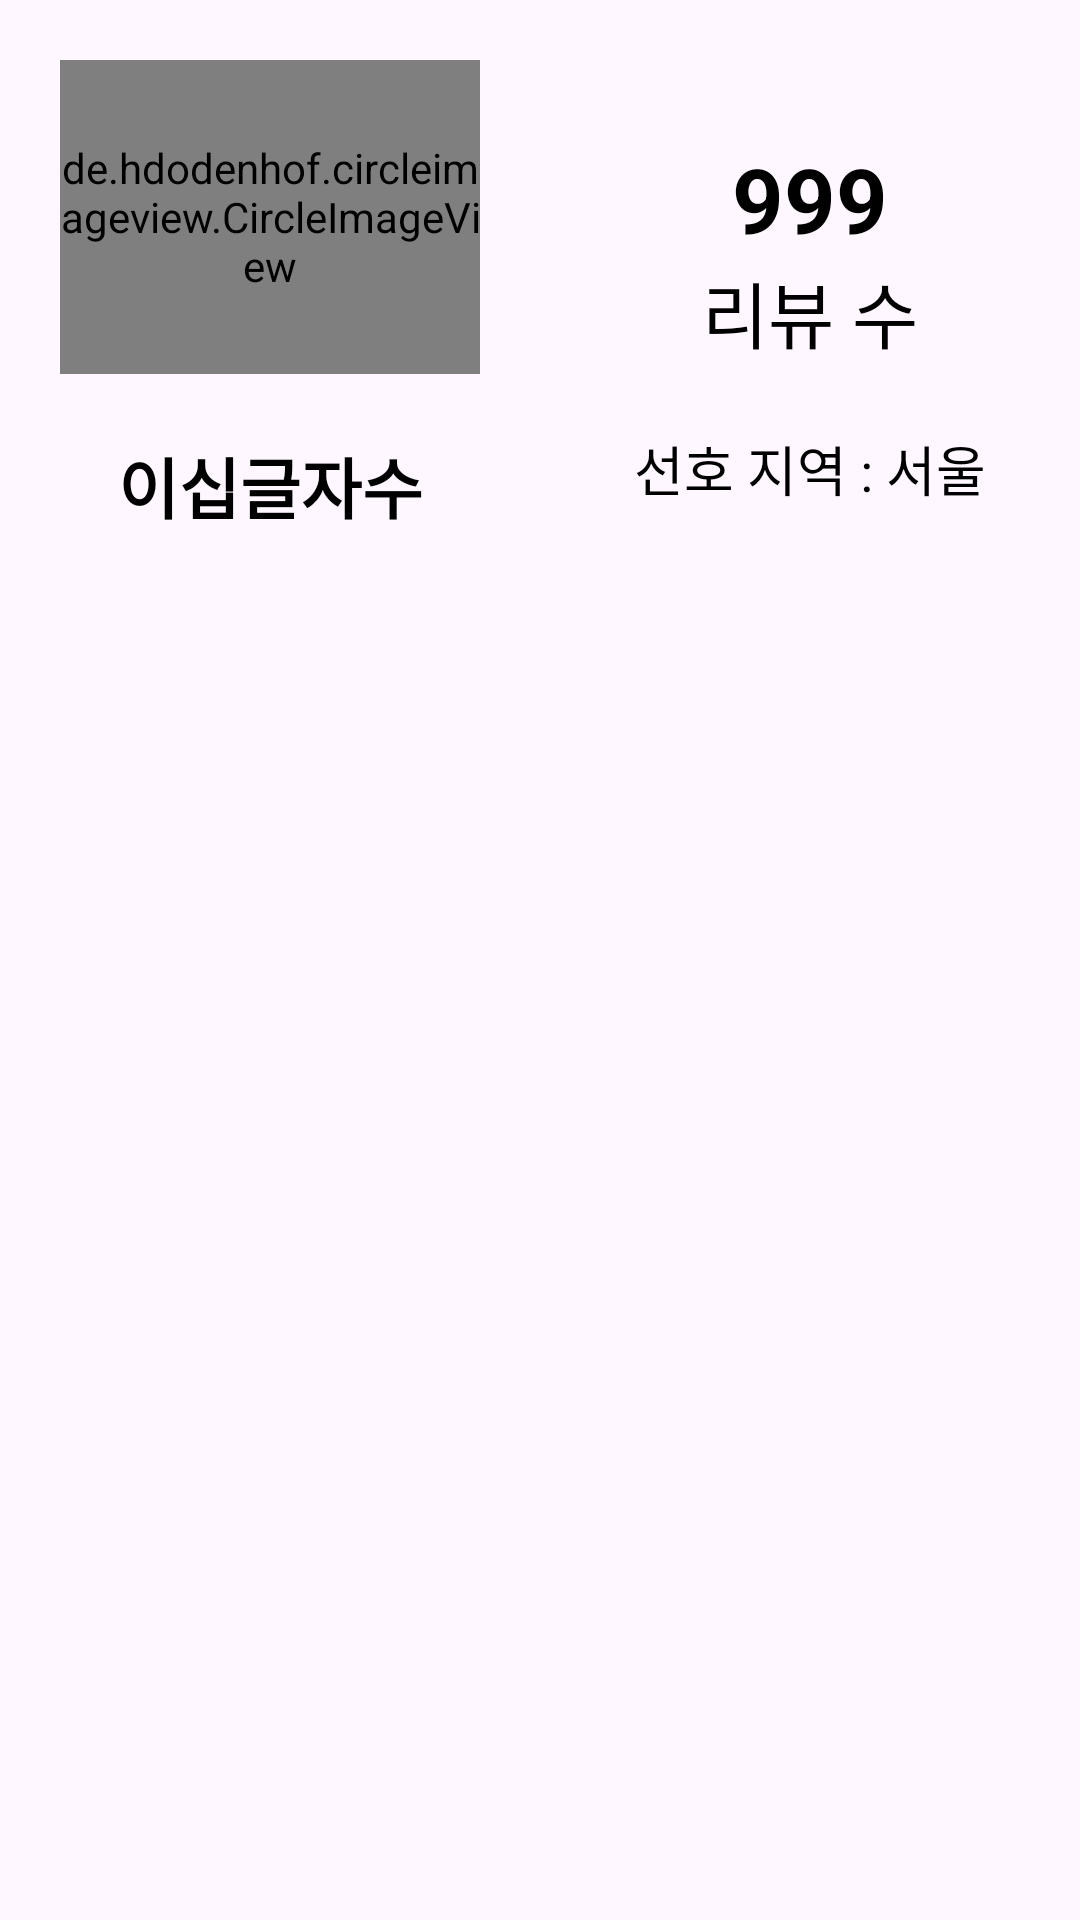

Layout XML and referenced resources for this Android screen:
<!-- AndroidManifest.xml: application theme Theme.LeaveIt -->
<!-- res/layout/fragment_myprofilepageview.xml -->
<?xml version="1.0" encoding="utf-8"?>
<androidx.constraintlayout.widget.ConstraintLayout xmlns:android="http://schemas.android.com/apk/res/android"
    xmlns:app="http://schemas.android.com/apk/res-auto"
    android:layout_width="match_parent"
    android:layout_height="match_parent">
    <androidx.constraintlayout.widget.ConstraintLayout
        android:id="@+id/myProfileLayout"
        android:layout_width="match_parent"
        android:layout_height="0dp"
        app:layout_constraintVertical_weight="0.28"
        app:layout_constraintBottom_toTopOf="@id/myProfileGallery"
        app:layout_constraintEnd_toEndOf="parent"
        app:layout_constraintStart_toStartOf="parent"
        app:layout_constraintTop_toTopOf="parent">
        <androidx.constraintlayout.widget.ConstraintLayout
            android:id="@+id/myProfileLeft"
            android:layout_width="0dp"
            android:layout_height="match_parent"
            android:layout_marginTop="20dp"
            app:layout_constraintBottom_toBottomOf="parent"
            app:layout_constraintEnd_toStartOf="@id/myProfileRight"
            app:layout_constraintStart_toStartOf="parent"
            app:layout_constraintTop_toTopOf="parent">
            <de.hdodenhof.circleimageview.CircleImageView
                android:id="@+id/myProfileImg"
                android:layout_width="match_parent"
                android:layout_height="0dp"
                android:src="@drawable/gangwon"
                app:layout_constraintVertical_weight="0.75"
                android:layout_marginStart="20dp"
                android:layout_marginEnd="20dp"
                android:layout_marginBottom="20dp"
                app:civ_circle_background_color="@color/tema3"
                app:layout_constraintBottom_toTopOf="@id/myProfileName"
                app:layout_constraintEnd_toEndOf="parent"
                app:layout_constraintStart_toStartOf="parent"
                app:layout_constraintTop_toTopOf="parent"/>

            <TextView
                android:id="@+id/myProfileName"
                android:layout_width="match_parent"
                android:layout_height="0dp"
                android:text="이십글자수"
                android:textAlignment="center"
                android:gravity="center"
                android:textAppearance="@style/profileName"
                android:layout_marginStart="20dp"
                android:layout_marginEnd="20dp"
                android:autoSizeTextType="uniform"
                android:autoSizeStepGranularity="2sp"
                android:autoSizeMinTextSize="16sp"
                android:autoSizeMaxTextSize="26sp"
                app:layout_constraintBottom_toBottomOf="parent"
                app:layout_constraintEnd_toEndOf="parent"
                app:layout_constraintHorizontal_bias="0.0"
                app:layout_constraintStart_toStartOf="parent"
                app:layout_constraintTop_toBottomOf="@id/myProfileImg"
                app:layout_constraintVertical_weight="0.25" />

        </androidx.constraintlayout.widget.ConstraintLayout>
        <androidx.constraintlayout.widget.ConstraintLayout
            android:id="@+id/myProfileRight"
            android:layout_width="0dp"
            android:layout_height="match_parent"
            android:layout_marginTop="20dp"
            app:layout_constraintBottom_toBottomOf="parent"
            app:layout_constraintEnd_toEndOf="parent"
            app:layout_constraintStart_toEndOf="@id/myProfileLeft"
            app:layout_constraintTop_toTopOf="parent">

            <TextView
                android:id="@+id/myReviewCount"
                android:layout_width="match_parent"
                android:layout_height="0dp"
                android:layout_marginTop="20dp"
                android:gravity="center|bottom"
                android:text="999"
                android:textAppearance="@style/profileReviewCount"
                app:layout_constraintBottom_toTopOf="@id/myReviewText"
                app:layout_constraintEnd_toEndOf="parent"
                app:layout_constraintHorizontal_bias="0.0"
                app:layout_constraintStart_toStartOf="parent"
                app:layout_constraintTop_toTopOf="parent" />

            <TextView
                android:id="@+id/myReviewText"
                android:layout_width="match_parent"
                android:layout_height="0dp"
                android:text="리뷰 수"
                android:textAlignment="center"
                android:textAppearance="@style/profileReviewText"
                app:layout_constraintBottom_toTopOf="@id/myPreferRegion"
                app:layout_constraintEnd_toEndOf="parent"
                app:layout_constraintStart_toStartOf="parent"
                app:layout_constraintTop_toBottomOf="@id/myReviewCount"/>

            <TextView
                android:id="@+id/myPreferRegion"
                android:layout_width="match_parent"
                android:layout_height="0dp"
                android:text="선호 지역 : 서울"
                android:gravity="center"
                android:textAppearance="@style/profilePrefer"
                app:layout_constraintBottom_toBottomOf="parent"
                app:layout_constraintEnd_toEndOf="parent"
                app:layout_constraintStart_toStartOf="parent"
                app:layout_constraintTop_toBottomOf="@id/myReviewText" />

        </androidx.constraintlayout.widget.ConstraintLayout>

    </androidx.constraintlayout.widget.ConstraintLayout>
    <androidx.constraintlayout.widget.ConstraintLayout
        android:id="@+id/myProfileGallery"
        android:layout_width="match_parent"
        android:layout_height="0dp"
        app:layout_constraintVertical_weight="0.72"
        app:layout_constraintBottom_toBottomOf="parent"
        app:layout_constraintEnd_toEndOf="parent"
        app:layout_constraintStart_toStartOf="parent"
        app:layout_constraintTop_toBottomOf="@id/myProfileLayout">

        <androidx.recyclerview.widget.RecyclerView
            android:id="@+id/myProfileReviews"
            android:layout_width="match_parent"
            android:layout_height="match_parent"
            android:layout_marginTop="16dp"
            app:layout_constraintBottom_toBottomOf="parent"
            app:layout_constraintEnd_toEndOf="parent"
            app:layout_constraintStart_toStartOf="parent"
            app:layout_constraintTop_toTopOf="parent"/>

    </androidx.constraintlayout.widget.ConstraintLayout>


</androidx.constraintlayout.widget.ConstraintLayout>
<!-- resources referenced by this layout -->
<resources>
  <color name="tema3">#31511E</color>
  <!-- drawable gangwon: jpg bitmap (drawable, 430897 bytes) -->
  <style name="profileName" parent="TextAppearance.AppCompat">
          <item name="android:textStyle">bold</item>
          <item name="fontFamily">@font/juafont</item>
          <item name="android:textColor">@color/black</item>
      </style>
  <style name="profilePrefer" parent="TextAppearance.AppCompat">
          <item name="android:textSize">18sp</item>
          <item name="fontFamily">@font/juafont</item>
          <item name="android:textColor">@color/black</item>
      </style>
  <style name="profileReviewCount" parent="TextAppearance.AppCompat">
          <item name="android:textSize">30sp</item>
          <item name="android:textStyle">bold</item>
          <item name="fontFamily">@font/juafont</item>
          <item name="android:textColor">@color/black</item>
      </style>
  <style name="profileReviewText" parent="TextAppearance.AppCompat">
          <item name="android:textSize">24sp</item>
          <item name="fontFamily">@font/juafont</item>
          <item name="android:textColor">@color/black</item>
      </style>
  <style name="Theme.LeaveIt" parent="Base.Theme.LeaveIt" />
  <color name="black">#FF000000</color>
  <style name="Base.Theme.LeaveIt" parent="Theme.Material3.DayNight.NoActionBar">
          
          
      </style>
</resources>
